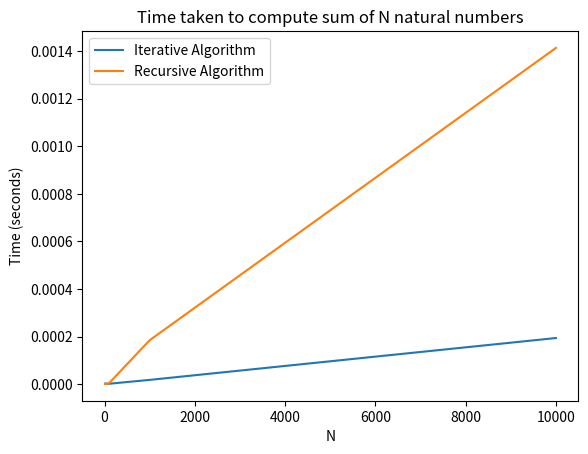

This chart was generated by the following Python code:
import time 
import matplotlib.pyplot as plt
import sys
sys.setrecursionlimit(10**6)

def iterative_algorithm(N):
    final_result = 0
    for i in range(1, N+1):
        final_result = final_result + i
    return final_result

def recursive_algorithm(N):
    if N == 0:
        return 0
    else:
        return N + recursive_algorithm(N-1)

def measure_time_iterative():
    times = []
    for n in [10, 100, 1000, 10000]:
        start_time = time.time()
        result = iterative_algorithm(n)
        end_time = time.time()
        times.append(end_time-start_time)
    return times

def measure_time_recursive():
    times = []
    for n in [10, 100, 1000, 10000]:
        start_time = time.time()
        result = recursive_algorithm(n)
        end_time = time.time()
        times.append(end_time-start_time)
    return times

iterative_time = measure_time_iterative()
recursive_time = measure_time_recursive()

N_values = [10, 100, 1000, 10000]
plt.plot(N_values, iterative_time, label='Iterative Algorithm')
plt.plot(N_values, recursive_time, label='Recursive Algorithm')
plt.xlabel('N')
plt.ylabel('Time (seconds)')
plt.title('Time taken to compute sum of N natural numbers')
plt.legend()
plt.show()
